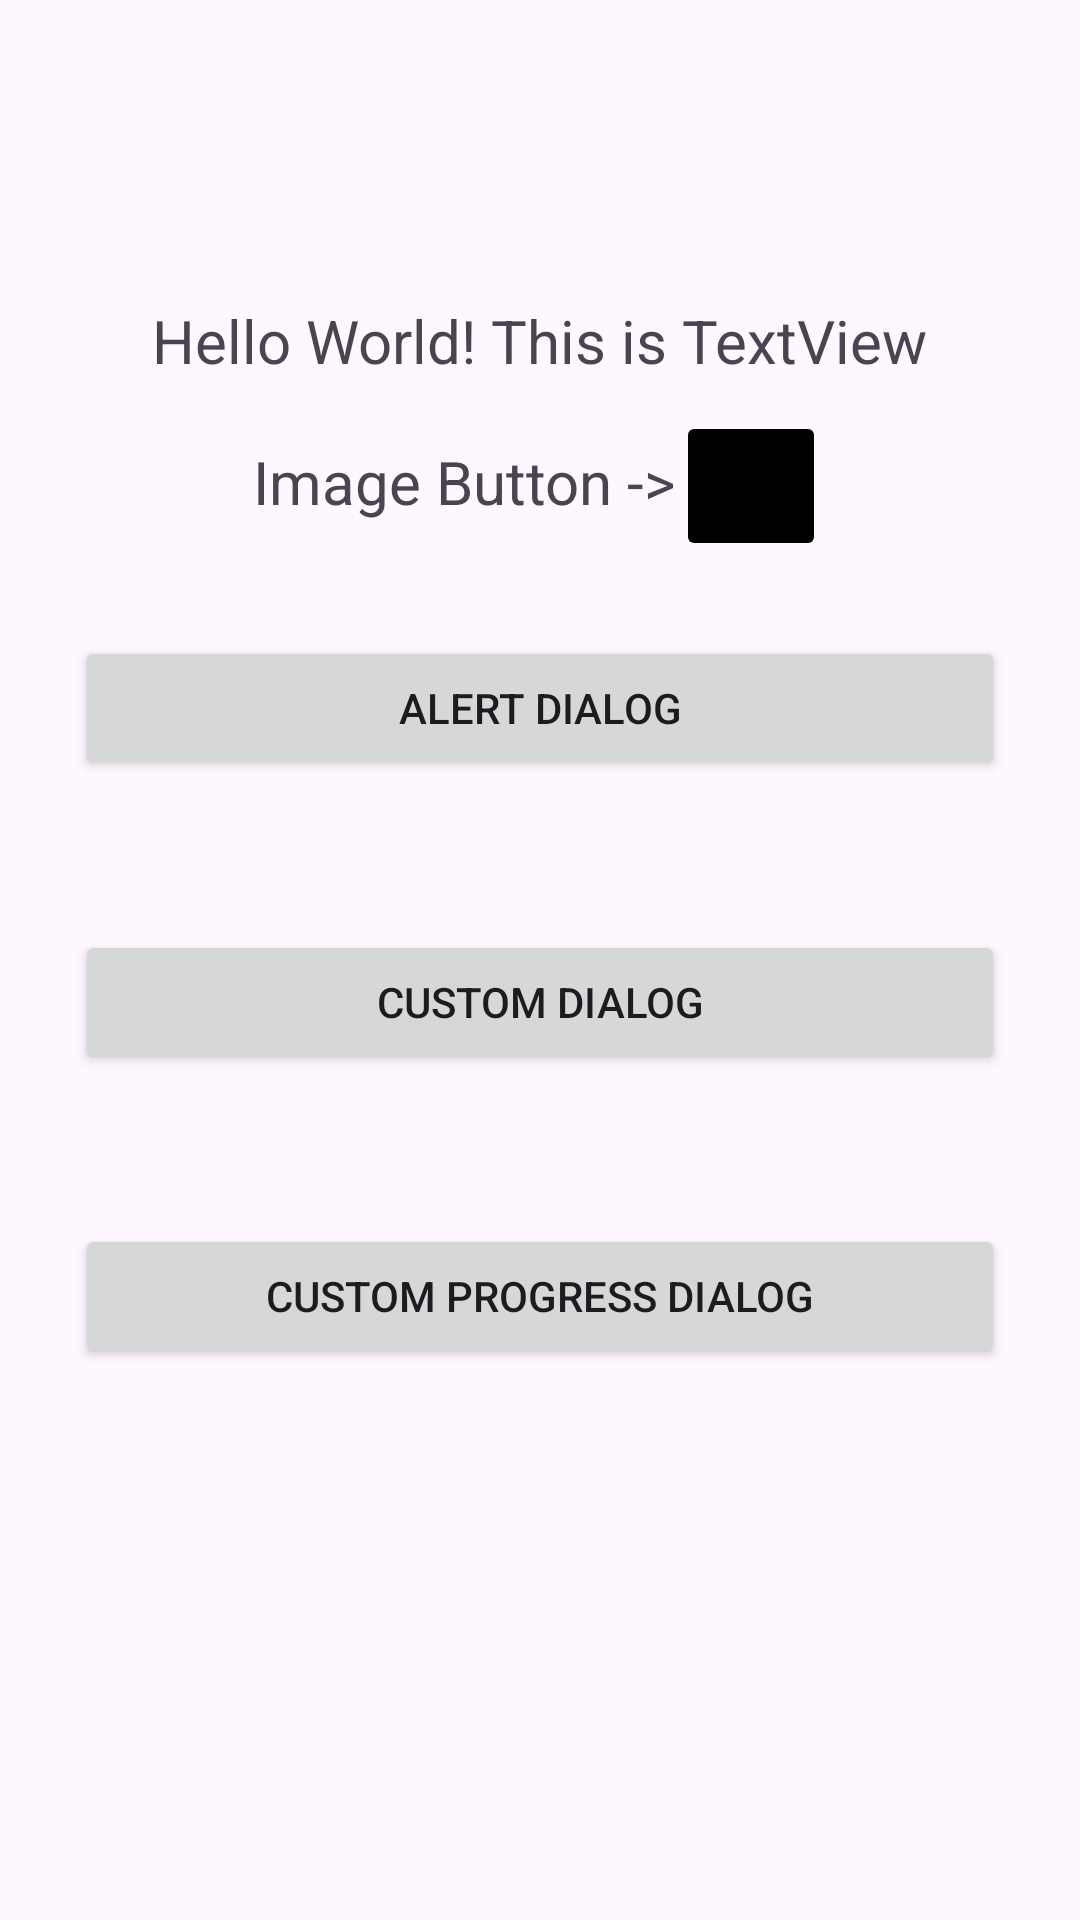

The Android layout XML behind this screen, and the referenced resources:
<!-- AndroidManifest.xml: application theme Theme.CustomDialogsDemo -->
<!-- res/layout/activity_main.xml -->
<?xml version="1.0" encoding="utf-8"?>
<LinearLayout xmlns:android="http://schemas.android.com/apk/res/android"
    xmlns:app="http://schemas.android.com/apk/res-auto"
    xmlns:tools="http://schemas.android.com/tools"
    android:layout_width="match_parent"
    android:layout_height="match_parent"
    android:gravity="center_horizontal"
    android:layout_margin="20dp"
    android:orientation="vertical"
    tools:context=".MainActivity">

    <TextView
        android:layout_width="wrap_content"
        android:layout_height="wrap_content"
        android:text="Hello World! This is TextView"
        android:textSize="20sp"
        android:layout_marginTop="100dp"/>
    <LinearLayout
        android:layout_width="wrap_content"
        android:layout_height="wrap_content"
        android:layout_marginTop="10dp"
        android:orientation="horizontal">
        <TextView
            android:layout_width="wrap_content"
            android:layout_height="wrap_content"
            android:layout_marginTop="10dp"
            android:text="Image Button ->"
            android:textSize="20sp"/>
        <ImageButton
            android:id="@+id/ib_imageButton"
            android:layout_width="50dp"
            android:layout_height="50dp"
            android:scaleType="centerCrop"
            android:contentDescription="image"
            android:src="@drawable/star"
            android:backgroundTint="@color/black"
            />
    </LinearLayout>
    <Button
        android:id="@+id/btn_alertDialog"
        android:layout_width="match_parent"
        android:layout_height="wrap_content"
        android:text="ALERT DIALOG"
        android:layout_margin="25dp"
        android:layout_marginTop="20dp"/>
    <Button
        android:id="@+id/btn_customDialog"
        android:layout_width="match_parent"
        android:layout_height="wrap_content"
        android:text="CUSTOM DIALOG"
        android:layout_margin="25dp"
        android:layout_marginTop="20dp"/>
    <Button
        android:id="@+id/btn_customProgressDialog"
        android:layout_width="match_parent"
        android:layout_height="wrap_content"
        android:text="CUSTOM PROGRESS DIALOG"
        android:layout_margin="25dp"
        android:layout_marginTop="20dp"/>

</LinearLayout>
<!-- resources referenced by this layout -->
<resources>
  <color name="black">#FF000000</color>
  <style name="Theme.CustomDialogsDemo" parent="Base.Theme.CustomDialogsDemo" />
  <style name="Base.Theme.CustomDialogsDemo" parent="Theme.Material3.DayNight.NoActionBar">
          
          
      </style>
</resources>
